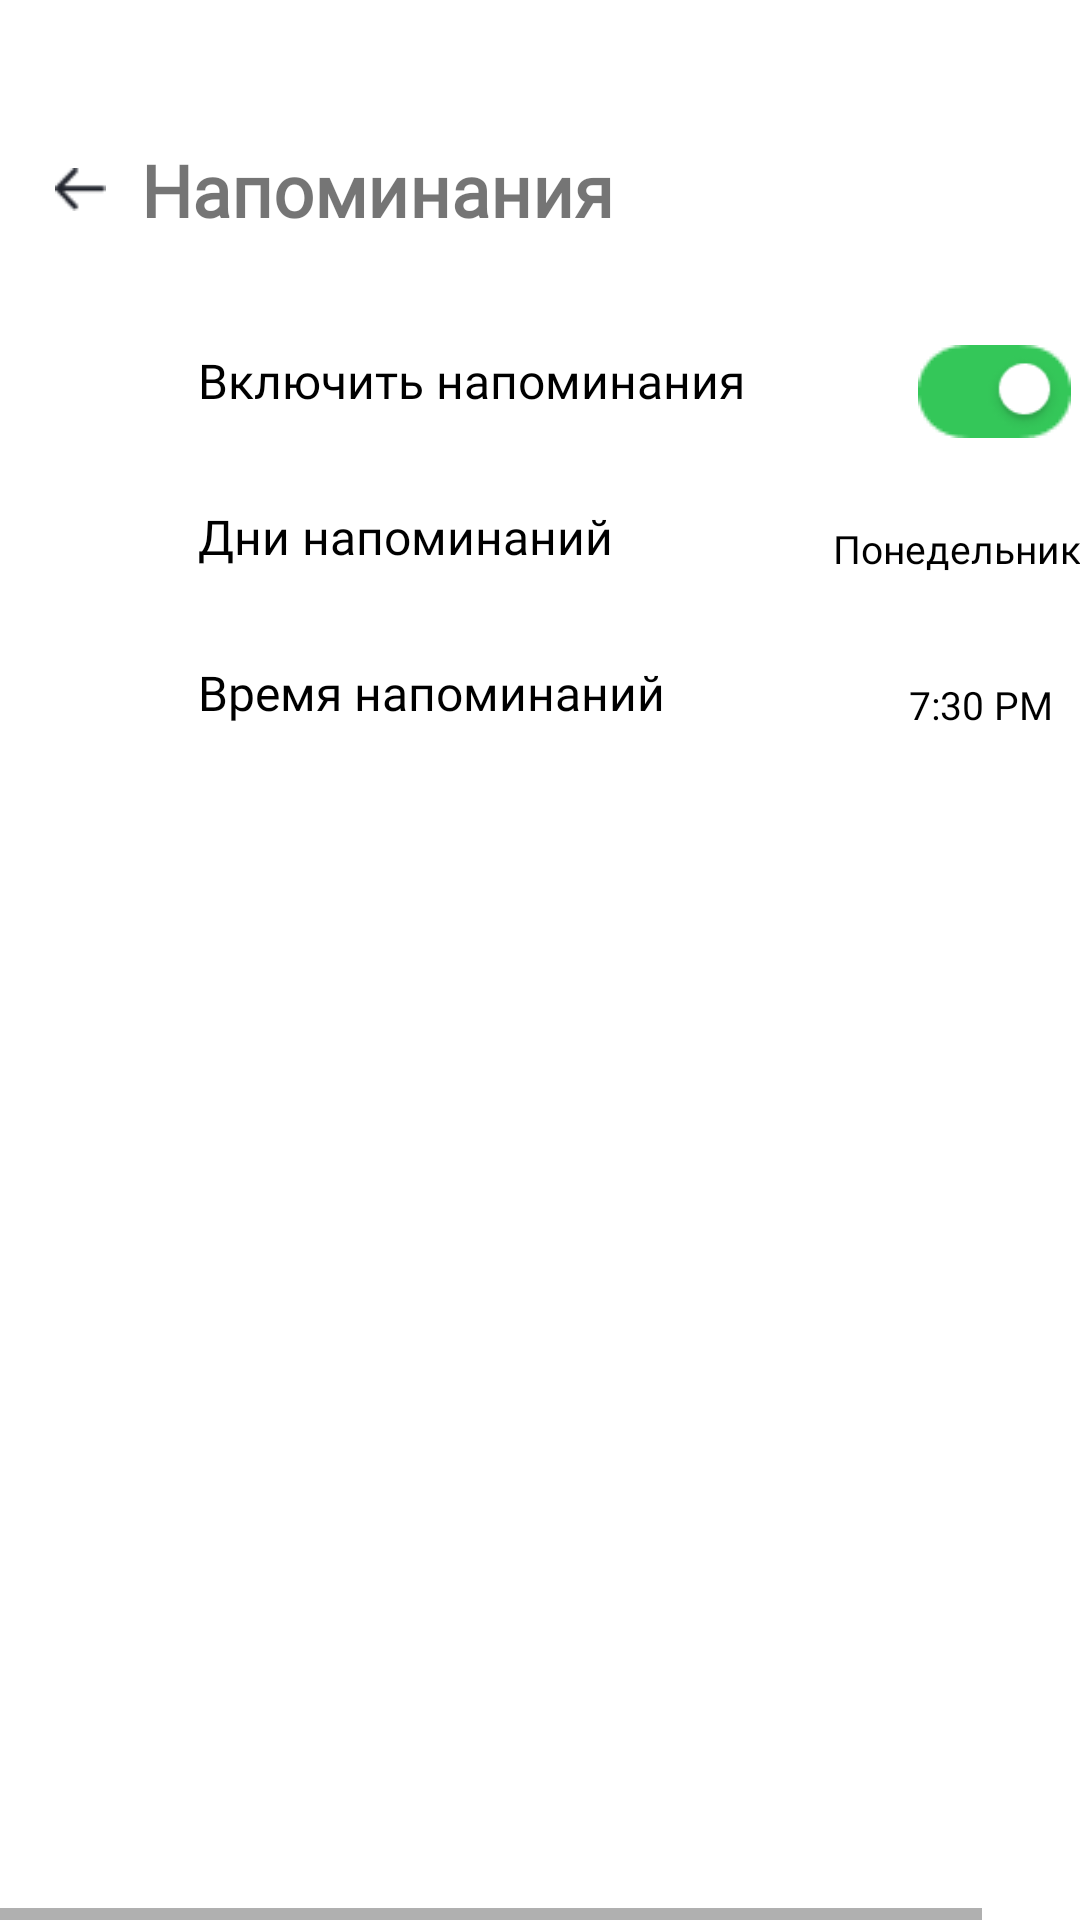

This screen was rendered from an Android layout file. Write that file and the resources it references.
<!-- AndroidManifest.xml: application theme Theme.Adfmp1h23waste -->
<!-- res/layout/frame_6.xml -->
<HorizontalScrollView xmlns:android="http://schemas.android.com/apk/res/android"
    android:layout_width="match_parent"
    android:layout_height="wrap_content">
	
	<ScrollView android:id="@+id/frame_6" 
		android:layout_width="wrap_content" 
		android:layout_height="match_parent" >

		<RelativeLayout android:id="@+id/content_container" 
			android:layout_width="wrap_content" 
			android:layout_height="wrap_content" >



			<RelativeLayout android:id="@+id/page_frame_6_ek1"
				android:layout_marginTop="0dp"
				android:layout_marginStart="0dp"
				android:layout_width="wrap_content"
				android:layout_height="wrap_content"
				>









				<RelativeLayout android:id="@+id/frame_12963"
					android:layout_marginTop="0dp"
					android:layout_marginStart="0dp"
					android:layout_width="wrap_content"
					android:layout_height="wrap_content"
					>


					<RelativeLayout
						android:id="@+id/frame_8"
						android:layout_width="wrap_content"
						android:layout_height="wrap_content"
						android:layout_marginStart="18dp"
						android:layout_marginTop="56dp">

						<ImageView
							android:id="@+id/back"
							android:layout_width="17.68dp"
							android:layout_height="14.32dp"
							android:layout_marginStart="0dp"
							android:layout_marginTop="0dp"
							android:contentDescription="@string/vector_15"
							android:src="@drawable/vector_14" />

					</RelativeLayout>

					<TextView
						android:id="@+id/notificationtext"
						android:layout_width="208dp"
						android:layout_height="49dp"
						android:layout_marginStart="47dp"
						android:layout_marginTop="47dp"
						android:fontFamily="@font/relay_poppins_regular"
						android:text="@string/notificationtext_string"
						android:textColor="@color/notificationtext_color"
						android:textSize="24sp"
						android:textStyle="bold" />

				</RelativeLayout>


				<RelativeLayout
					android:id="@+id/notificationswitch"
					android:layout_width="wrap_content"
					android:layout_height="wrap_content"
					android:layout_marginStart="66dp"
					android:layout_marginTop="110dp">


					<RelativeLayout
						android:id="@+id/group_12785"
						android:layout_width="wrap_content"
						android:layout_height="wrap_content"
						android:layout_marginStart="240dp"
						android:layout_marginTop="5dp">


						<RelativeLayout
							android:id="@+id/toggle__iphone_"
							android:layout_width="wrap_content"
							android:layout_height="wrap_content"
							android:layout_marginStart="0dp"
							android:layout_marginTop="0dp">

							<ImageView
								android:id="@+id/background"
								android:layout_width="51dp"
								android:layout_height="31dp"
								android:layout_marginStart="0dp"
								android:layout_marginTop="0dp"
								android:contentDescription="@string/background"
								android:src="@drawable/background" />

							<ImageView
								android:id="@+id/knob"
								android:layout_width="27dp"
								android:layout_height="27dp"
								android:layout_marginStart="22dp"
								android:layout_marginTop="3dp"
								android:contentDescription="@string/knob"
								android:src="@drawable/knob" />

						</RelativeLayout>

					</RelativeLayout>

					<TextView
						android:id="@+id/notificationswitch_ek1"
						android:layout_width="253dp"
						android:layout_height="34dp"
						android:layout_gravity="center_horizontal|center"
						android:layout_marginStart="0dp"
						android:layout_marginTop="6dp"
						android:fontFamily="@font/relay_cabin_regular"
						android:text="@string/notificationswitch_ek1_string"
						android:textColor="@color/_bg__frame_6_ek2_color"
						android:textSize="16sp" />

				</RelativeLayout>


				<RelativeLayout
					android:id="@+id/notificationweekdays"
					android:layout_width="wrap_content"
					android:layout_height="wrap_content"
					android:layout_marginStart="66dp"
					android:layout_marginTop="160dp">


					<RelativeLayout
						android:id="@+id/frame_25"
						android:layout_width="wrap_content"
						android:layout_height="wrap_content"
						android:layout_marginStart="184dp"
						android:layout_marginTop="0dp">

						<TextView
							android:id="@+id/weekday"
							android:layout_width="122dp"
							android:layout_height="29.5dp"
							android:layout_gravity="center_horizontal|center"
							android:layout_marginStart="8dp"
							android:layout_marginTop="8dp"
							android:fontFamily="@font/relay_poppins_regular"
							android:gravity="center"
							android:text="@string/weekday_string"
							android:textColor="@color/_bg__frame_6_ek2_color"
							android:textSize="13sp" />

						<ImageView
							android:id="@+id/polygon_6"
							android:layout_width="10dp"
							android:layout_height="8dp"
							android:layout_marginStart="126dp"
							android:layout_marginTop="16dp"
							android:contentDescription="@string/polygon_6"
							android:src="@drawable/polygon_6" />

					</RelativeLayout>

					<TextView
						android:id="@+id/notificationweekdays_ek1"
						android:layout_width="185dp"
						android:layout_height="31dp"
						android:layout_marginStart="0dp"
						android:layout_marginTop="8dp"
						android:fontFamily="@font/relay_cabin_regular"
						android:text="@string/notificationweekdays_ek1_string"
						android:textColor="@color/_bg__frame_6_ek2_color"
						android:textSize="16sp" />

				</RelativeLayout>


				<RelativeLayout
					android:id="@+id/notificationtime"
					android:layout_width="wrap_content"
					android:layout_height="wrap_content"
					android:layout_marginStart="66dp"
					android:layout_marginTop="210dp">

					<TextView
						android:id="@+id/notificationtime_ek1"
						android:layout_width="185dp"
						android:layout_height="31dp"
						android:layout_marginStart="0dp"
						android:layout_marginTop="10dp"
						android:fontFamily="@font/relay_cabin_regular"
						android:text="@string/notificationtime_ek1_string"
						android:textColor="@color/_bg__frame_6_ek2_color"
						android:textSize="16sp" />


					<RelativeLayout
						android:id="@+id/frame_25_ek1"
						android:layout_width="wrap_content"
						android:layout_height="wrap_content"
						android:layout_marginStart="184dp"
						android:layout_marginTop="0dp">

						<TextView
							android:id="@+id/notificationtimeset"
							android:layout_width="138dp"
							android:layout_height="29.5dp"
							android:layout_gravity="center_horizontal|center"
							android:layout_marginStart="8dp"
							android:layout_marginTop="10dp"
							android:fontFamily="@font/relay_poppins_regular"
							android:gravity="center"
							android:text="@string/notificationtimeset_string"
							android:textColor="@color/_bg__frame_6_ek2_color"
							android:textSize="13sp" />

					</RelativeLayout>

				</RelativeLayout>

			</RelativeLayout>
		</RelativeLayout>

	</ScrollView>
</HorizontalScrollView>
<!-- resources referenced by this layout -->
<resources>
  <color name="_bg__frame_6_ek2_color">#000000</color>
  <!-- drawable background: png bitmap (drawable, 692 bytes) -->
  <!-- drawable knob: png bitmap (drawable, 1574 bytes) -->
  <!-- drawable vector_14: png bitmap (drawable, 412 bytes) -->
  <string name="background">background</string>
  <string name="knob">knob</string>
  <string name="notificationswitch_ek1_string"> Включить напоминания </string>
  <string name="notificationtext_string"> Напоминания </string>
  <string name="notificationtime_ek1_string"> Время напоминаний </string>
  <string name="notificationtimeset_string">7:30 PM</string>
  <string name="notificationweekdays_ek1_string"> Дни напоминаний</string>
  <string name="polygon_6">polygon_6</string>
  <string name="vector_15">vector_15</string>
  <string name="weekday_string"> Понедельник </string>
  <style name="Theme.Adfmp1h23waste" parent="Theme.MaterialComponents.DayNight.DarkActionBar">
          
          <item name="colorPrimary">@color/purple_500</item>
          <item name="colorPrimaryVariant">@color/purple_700</item>
          <item name="colorOnPrimary">@color/white</item>
          
          <item name="colorSecondary">@color/teal_200</item>
          <item name="colorSecondaryVariant">@color/teal_700</item>
          <item name="colorOnSecondary">@color/black</item>
          
          <item name="android:statusBarColor">?attr/colorPrimaryVariant</item>
          
      </style>
  <color name="purple_500">#FF6200EE</color>
  <color name="purple_700">#FF3700B3</color>
  <color name="white">#FFFFFFFF</color>
  <color name="teal_200">#FF03DAC5</color>
  <color name="teal_700">#FF018786</color>
  <color name="black">#FF000000</color>
</resources>
